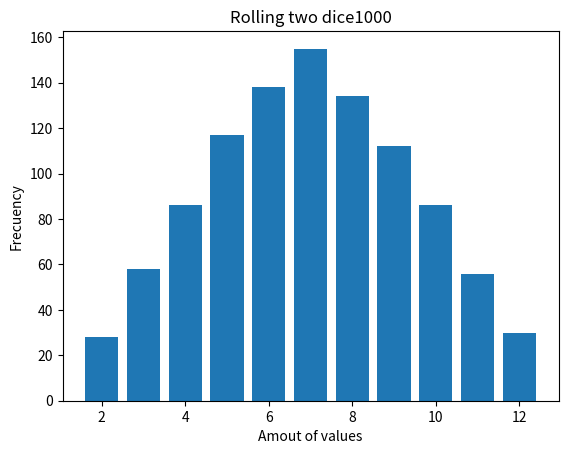

This chart was generated by the following Python code:
##Dice simulator: Write a program that simulates the roll of two dice and calculates the sum of
##the values obtained.
## Displate
## Execute to install the lib - py -m pip install matplotlib


import random
import matplotlib.pyplot as plt

def roll_two_dice():
    die1 = random.randint(1, 6)  # Roll the first die
    die2 = random.randint(1, 6)  # Roll the second die
    total = die1 + die2
    return total

def main():

    # 
    result = []
    num_exec = 1000

    for _ in range(num_exec):
        total = roll_two_dice()
        result.append(total)
    
    #TODO Do the for loop
        #TODO Add the result to result

    # Create plot
    plt.hist(result, bins=range(2, 14), align='left', rwidth=0.8)

    # Add labels and title
    plt.xlabel('Amout of values')
    plt.ylabel('Frecuency')
    plt.title('Rolling two dice'+str(num_exec))

    # Show grafic
    plt.show()


if __name__ == "__main__":
    main()